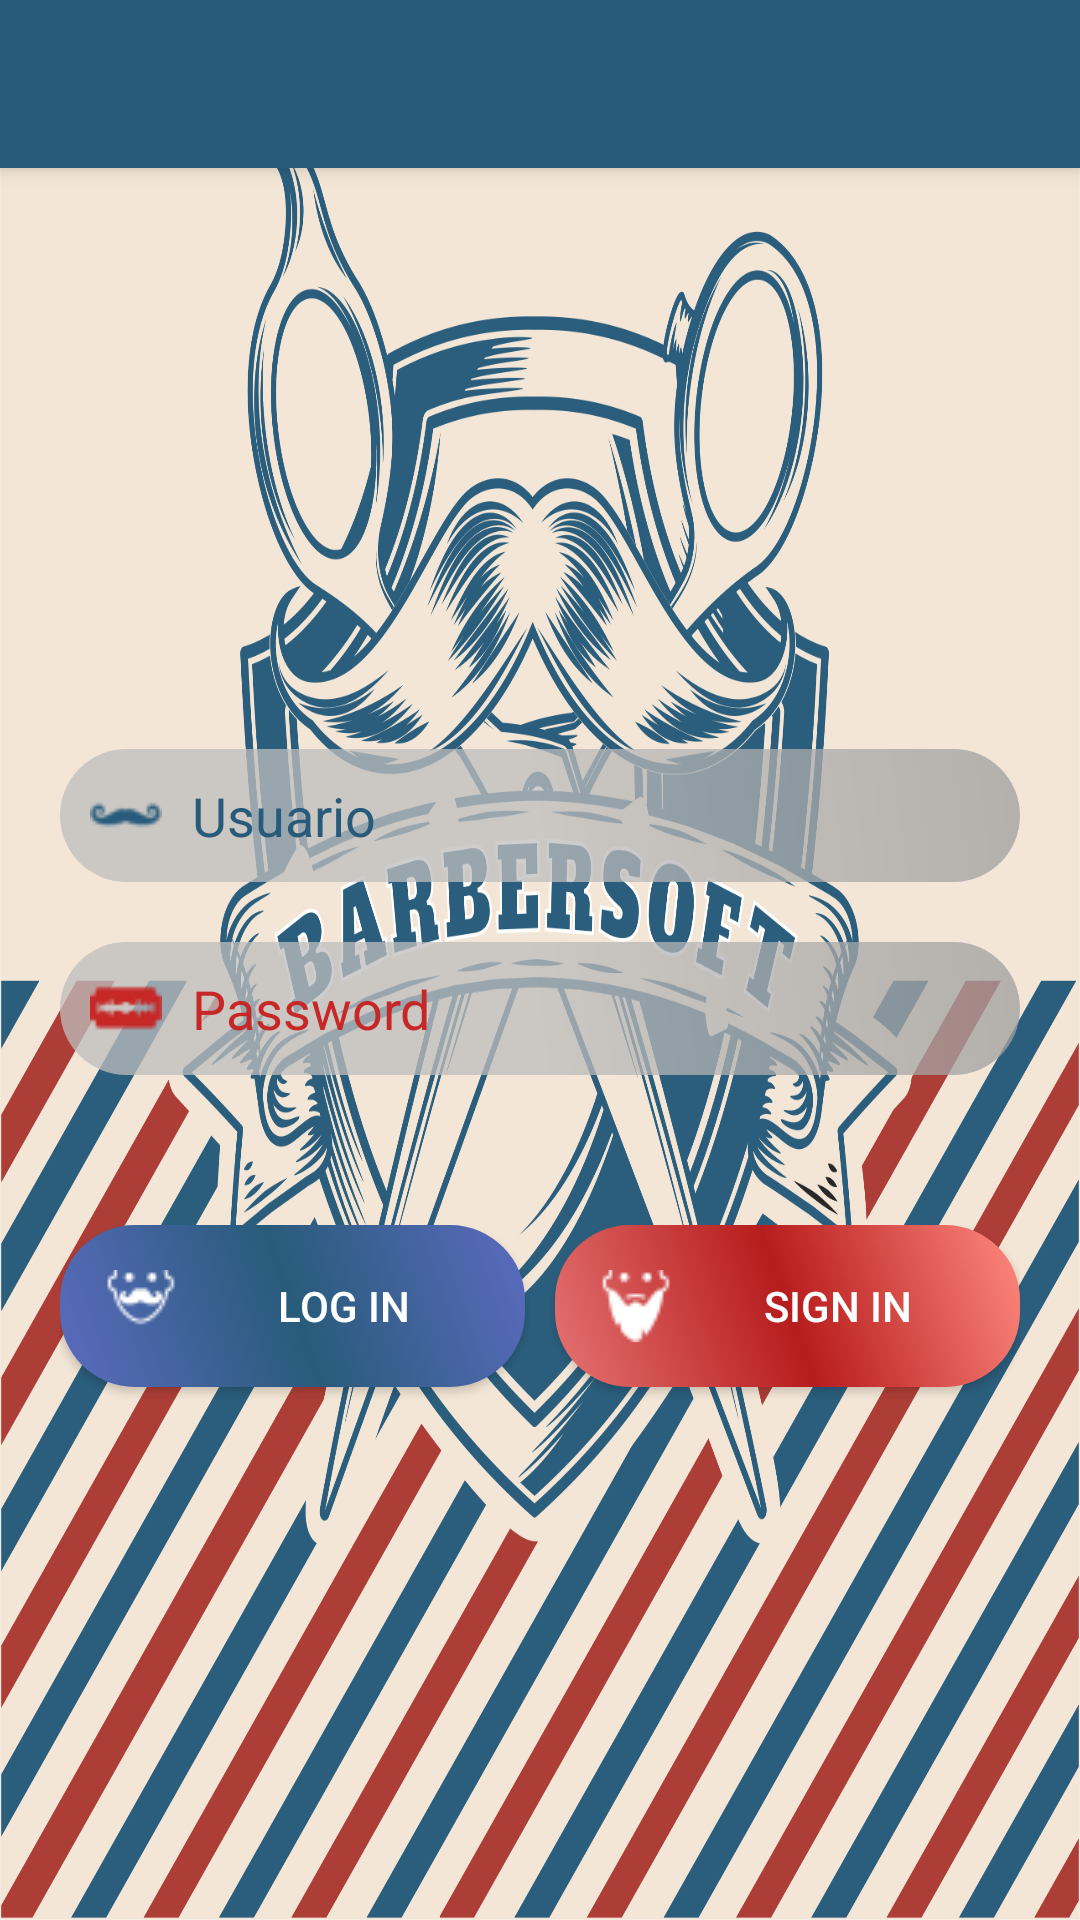

Write the Android layout XML for this screen, with the resource values it uses.
<!-- AndroidManifest.xml: application theme AppTheme -->
<!-- res/layout/activity_login.xml -->
<?xml version="1.0" encoding="utf-8"?>
<LinearLayout
    xmlns:android="http://schemas.android.com/apk/res/android"
    xmlns:tools="http://schemas.android.com/tools"
    android:layout_width="match_parent"
    android:layout_height="match_parent"
    xmlns:app="http://schemas.android.com/apk/res-auto"
    android:background="@drawable/fondo"
    android:scrollbars="vertical"
    tools:context=".Login"
    android:orientation="vertical"
    >

    <include
        layout="@layout/toolbar"
        android:id="@+id/toolbar"
        android:layout_gravity="top"
        android:layout_height="wrap_content"
        android:layout_width="match_parent">
    </include>

    <LinearLayout
        android:layout_width="match_parent"
        android:layout_height="match_parent"
        android:layout_margin="20dp"
        android:gravity="center_vertical"
        android:orientation="vertical"
        android:scrollbars="vertical">

        <EditText
            android:id="@+id/edt_user"
            android:layout_width="fill_parent"
            android:layout_height="wrap_content"
            android:layout_marginTop="40dp"
            android:background="@drawable/editextdesng"
            android:drawableLeft="@drawable/moustache"
            android:drawablePadding="10dp"
            android:drawableTint="#285b7a"
            android:hint="@string/user_label"
            android:inputType="number"
            android:maxLength="8"
            android:padding="10dp"
            android:textColor="#285b7a"
            android:textColorHint="#285b7a" />

        <EditText
            android:id="@+id/edt_pass"
            android:layout_width="fill_parent"
            android:layout_height="wrap_content"
            android:layout_marginTop="20dp"
            android:background="@drawable/editextdesng"
            android:drawableLeft="@drawable/cuchilla"
            android:drawablePadding="10dp"
            android:drawableTint="@color/colorPassword"
            android:hint="@string/pass_label"
            android:inputType="numberPassword"
            android:maxLength="8"
            android:padding="10dp"
            android:textColor="@color/colorPassword"
            android:textColorHint="@color/colorPassword" />

        <LinearLayout
            android:layout_width="match_parent"
            android:layout_height="wrap_content"
            android:layout_marginTop="50dp"
            android:gravity="bottom">

            <Button
                android:id="@+id/btnLogin"
                android:layout_width="fill_parent"
                android:layout_height="wrap_content"
                android:layout_marginTop="24dp"
                android:layout_marginRight="5dp"
                android:layout_weight="1"
                android:background="@drawable/btnazul"
                android:drawableLeft="@drawable/bigote"
                android:drawablePadding="10dp"
                android:drawableTint="#ffffff"
                android:text="@string/logn_button"
                android:textColor="#ffffff" />

            <Button
                android:id="@+id/btnRegistro"
                android:layout_width="fill_parent"
                android:layout_height="wrap_content"
                android:layout_marginLeft="5dp"
                android:layout_marginTop="24dp"
                android:layout_weight="1"
                android:background="@drawable/btnrojo"
                android:drawableLeft="@drawable/larga"
                android:drawablePadding="10dp"
                android:drawableTint="#ffffff"
                android:text="@string/sign_button"
                android:textColor="#ffffff" />


        </LinearLayout>

    </LinearLayout>



    </LinearLayout>
<!-- res/layout/toolbar.xml (included above) -->
<?xml version="1.0" encoding="utf-8"?>
<android.support.v7.widget.Toolbar
    xmlns:android="http://schemas.android.com/apk/res/android"
    android:layout_width="match_parent"
    android:layout_height="wrap_content"
    android:background="@color/colorPrimaryDark"
    android:elevation="4dp"
    android:theme="@style/ThemeOverlay.AppCompat.Dark">

</android.support.v7.widget.Toolbar>
<!-- resources referenced by this layout -->
<resources>
  <color name="colorPassword">#c62828</color>
  <color name="colorPrimaryDark">#285b7a</color>
  <!-- drawable btnazul (drawable) -->
  <?xml version="1.0" encoding="utf-8"?>
  <selector xmlns:android="http://schemas.android.com/apk/res/android">
      <item android:drawable="@drawable/btn_pressed_rojo"
          android:state_enabled="false"/>
      <item android:drawable="@drawable/btn_pressed_azul"
          android:state_pressed="true" />
      <item android:drawable="@drawable/btn_focus_azul"
          android:state_focused="true" />
      <item android:drawable="@drawable/btnlogin" />
  </selector>
  <!-- drawable btnrojo (drawable) -->
  <?xml version="1.0" encoding="utf-8"?>
  <selector xmlns:android="http://schemas.android.com/apk/res/android">
      <item android:drawable="@drawable/btn_pressed_rojo"
          android:state_enabled="false"/>
      <item android:drawable="@drawable/btn_pressed_rojo"
          android:state_pressed="true" />
      <item android:drawable="@drawable/btn_focus_rojo"
          android:state_focused="true" />
      <item android:drawable="@drawable/btnsignin" />
  </selector>
  <!-- drawable editextdesng (drawable) -->
  <?xml version="1.0" encoding="utf-8"?>
  <shape xmlns:android="http://schemas.android.com/apk/res/android">
  
      <gradient
          android:angle="45"
          android:endColor="#BF9e9e9e"
          android:startColor="#BFbdbdbd"
          android:centerColor="#BFbdbdbd"
          />
      <padding
          android:bottom="5dp"
          android:left="5dp"
          android:right="5dp"
          android:top="5dp" />
      <corners android:radius="25dp" />
  
  </shape>
  <string name="logn_button">Log In</string>
  <string name="pass_label">Password</string>
  <string name="sign_button">Sign In</string>
  <string name="user_label">Usuario</string>
  <style name="AppTheme" parent="Theme.AppCompat.DayNight.NoActionBar">
          
          <item name="colorPrimary">#285b7a</item>
          <item name="colorPrimaryDark">#b71c1c</item>
          <item name="colorAccent">@color/colorAccent</item>
      </style>
  <!-- drawable btnlogin (drawable) -->
  <?xml version="1.0" encoding="utf-8"?>
  <shape xmlns:android="http://schemas.android.com/apk/res/android">
      <gradient
          android:angle="45"
          android:endColor="#5c6bc0"
          android:startColor="#5c6bc0"
          android:centerColor="#285b7a"
          />
      <padding
          android:bottom="15dp"
          android:left="15dp"
          android:right="15dp"
          android:top="15dp" />
      <corners
          android:radius="25dp"
          />
  </shape>
  <!-- drawable btn_focus_rojo (drawable) -->
  <?xml version="1.0" encoding="utf-8"?>
  <shape xmlns:android="http://schemas.android.com/apk/res/android">
      <gradient
          android:angle="45"
          android:endColor="#f8bbd0"
          android:startColor="#ff80ab"
          android:centerColor="#f50057"
          />
      <padding
          android:bottom="15dp"
          android:left="15dp"
          android:right="15dp"
          android:top="15dp" />
      <corners
          android:radius="25dp"
          />
  </shape>
  <!-- drawable btnsignin (drawable) -->
  <?xml version="1.0" encoding="utf-8"?>
  <shape xmlns:android="http://schemas.android.com/apk/res/android">
      <gradient
          android:angle="45"
          android:endColor="#ff8a80"
          android:startColor="#e57373"
          android:centerColor="#b71c1c"
          />
      <padding
          android:bottom="15dp"
          android:left="15dp"
          android:right="15dp"
          android:top="15dp" />
      <corners
          android:radius="25dp"
          />
  </shape>
  <color name="colorAccent">#afaeb6</color>
</resources>
